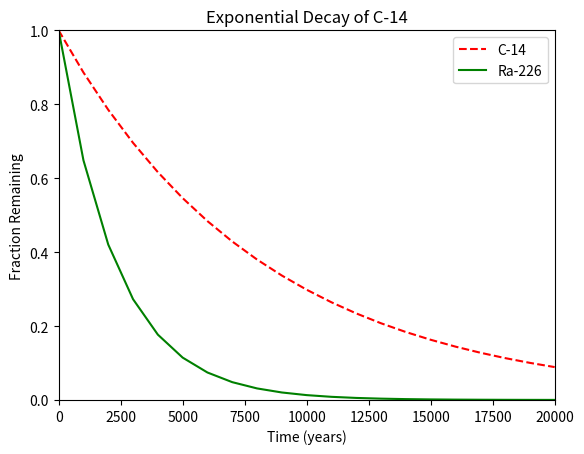

The matplotlib source for this figure:
#!/usr/bin/env python3
import numpy as np
import matplotlib.pyplot as plt

x = np.arange(0, 21000, 1000)
r = np.log(0.5)
t1 = 5730
t2 = 1600
y1 = np.exp((r / t1) * x)
y2 = np.exp((r / t2) * x)

plt.plot(x, y1, 'r--', label='C-14')
plt.plot(x, y2, 'g-', label='Ra-226')
plt.axis([0, 20000,0,1])
plt.xlabel("Time (years)")
plt.ylabel("Fraction Remaining")
plt.title("Exponential Decay of C-14")
plt.legend(loc= 'upper right')
plt.show()